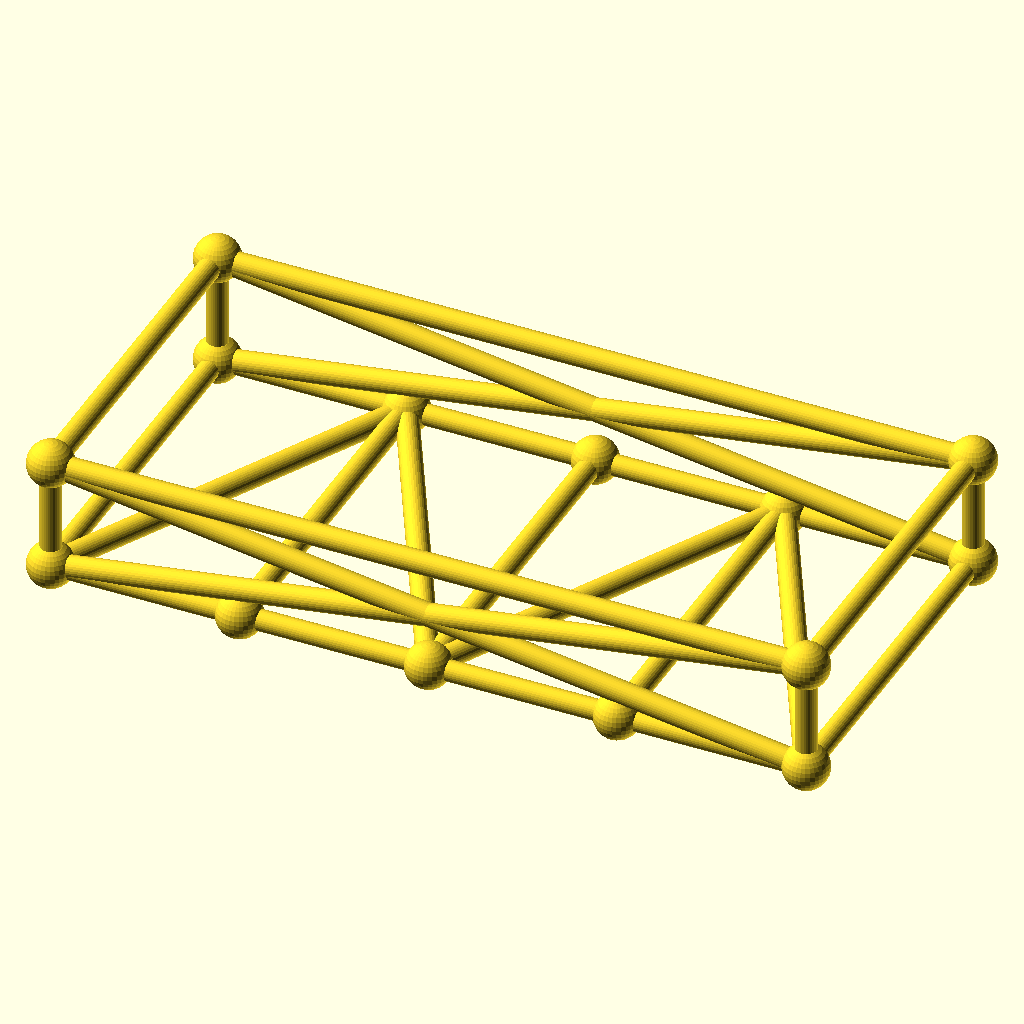
Cell 1 — every parameter at its default value.
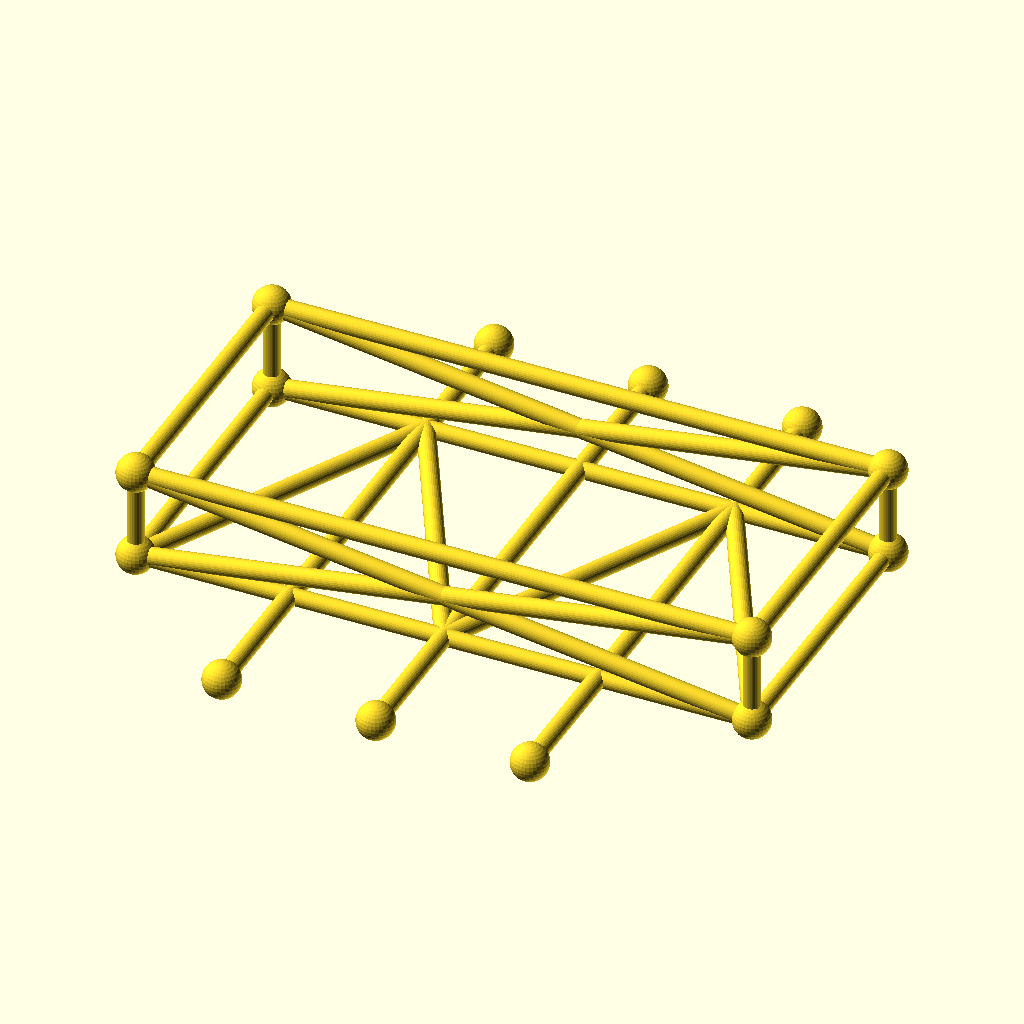
Cell 2: frame_w = 180 (everything else at default).
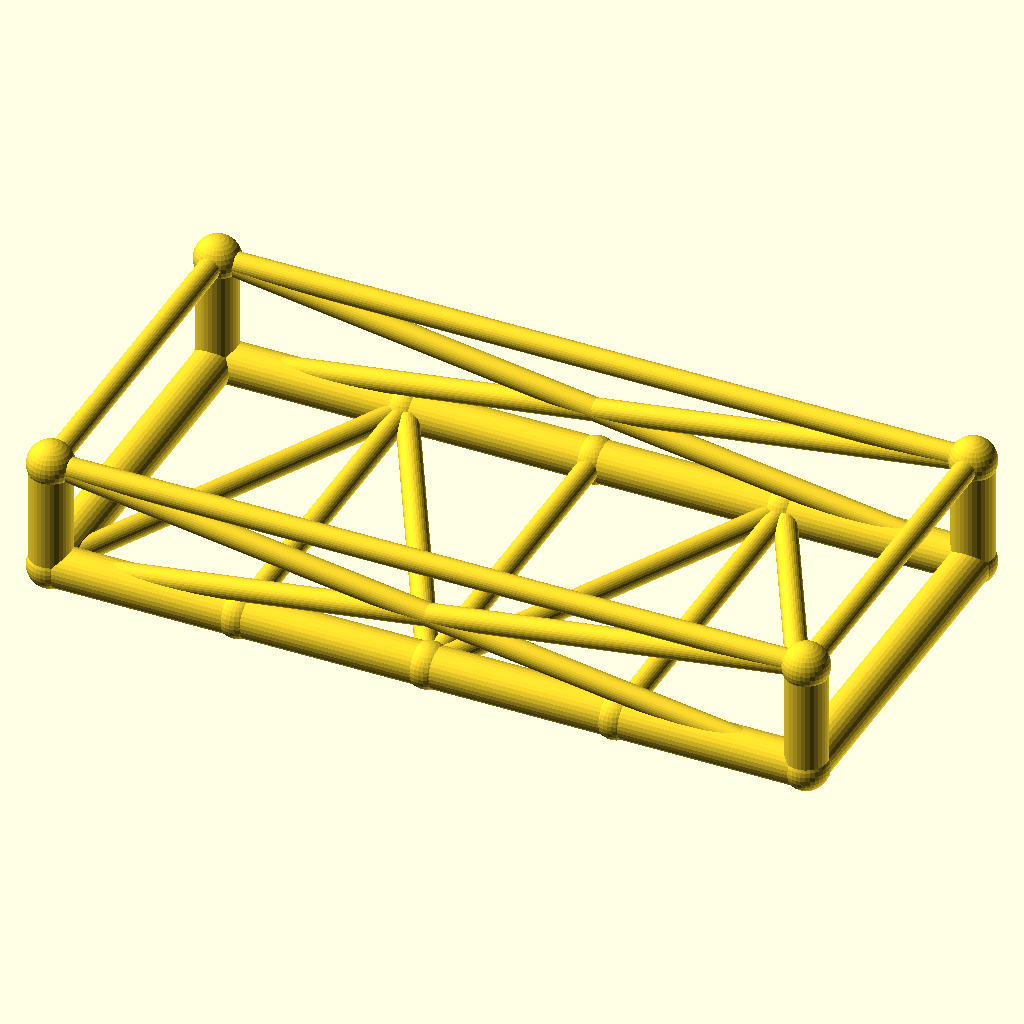
Cell 3: chord_r = 5.2 (everything else at default).
The same orthographic view direction (rotation 55°, 0°, 25°; colour scheme Cornfield) for every cell, with the view re-fitted per cell, so scale and position can differ between cells.
Source of the model, optional_data/data/gen3/chassisframes/part_0053.scad:
$fn = 32;

// ----------------------------------------------------------------------
// Chassis frame: 190 x 90 mm, 28 mm tall, 3 cross members
// ----------------------------------------------------------------------

// --- parameters (mm) ---
frame_l = 190;            // frame length, X
frame_w = 90;             // frame width, Y
frame_h = 28;             // frame height, Z
crossings = 3;            // number of cross members
chord_r = 2.6;            // main tube radius
diag_r = 2.8;             // brace radius
joint_r = 5.73;           // joint ball radius

cross_x = [-47.5, 0, 47.5];
floor_nodes = [[-47.5, 45, 0], [0, -45, 0], [47.5, 45, 0]];
bottom = [[-95, -45, 0], [95, -45, 0], [95, 45, 0], [-95, 45, 0]];
top = [[-95, -45, 28], [95, -45, 28], [95, 45, 28], [-95, 45, 28]];

module member(a, b, r) {
  /* rod: cylinder from joint a to joint b */
  d = b - a;
  length = norm(d);
  translate(a) rotate([0, acos(d[2] / length), atan2(d[1], d[0])])
    cylinder(h = length, r = r);
}

module joint(p, r) {
  /* ball at the joint centre */
  translate(p) sphere(r = r);
}

/* bottom rails, one member per side */
member(bottom[0], bottom[1], chord_r);
member(bottom[1], bottom[2], chord_r);
member(bottom[2], bottom[3], chord_r);
member(bottom[3], bottom[0], chord_r);
/* cross members */
for (i = [0 : crossings - 1]) {
  member([cross_x[i], -frame_w / 2, 0], [cross_x[i], frame_w / 2, 0], diag_r);
}
/* floor zig-zag brace between the cross member ends */
member(bottom[0], floor_nodes[0], diag_r);
for (i = [0 : crossings - 2]) member(floor_nodes[i], floor_nodes[i + 1], diag_r);
member(floor_nodes[crossings - 1], bottom[1], diag_r);
/* corner posts and top ring */
for (c = [0 : 3]) member(bottom[c], top[c], chord_r);
member(top[0], top[1], diag_r);
member(top[1], top[2], diag_r);
member(top[2], top[3], diag_r);
member(top[3], top[0], diag_r);
/* face crosses on the two long sides */
member(bottom[0], top[1], diag_r);
member(top[0], bottom[1], diag_r);
member(bottom[3], top[2], diag_r);
member(top[3], bottom[2], diag_r);
/* joint balls */
for (c = [0 : 3]) joint(bottom[c], joint_r);
for (c = [0 : 3]) joint(top[c], joint_r);
for (i = [0 : crossings - 1]) joint([cross_x[i], -frame_w / 2, 0], joint_r);
for (i = [0 : crossings - 1]) joint([cross_x[i], frame_w / 2, 0], joint_r);
Parameter table extracted from the source (name, type, default, range or options):
frame_l: number, default 190
frame_w: number, default 90
frame_h: number, default 28
crossings: number, default 3
chord_r: number, default 2.6
diag_r: number, default 2.8
joint_r: number, default 5.73
cross_x: vector, default [-47.5, 0, 47.5]
